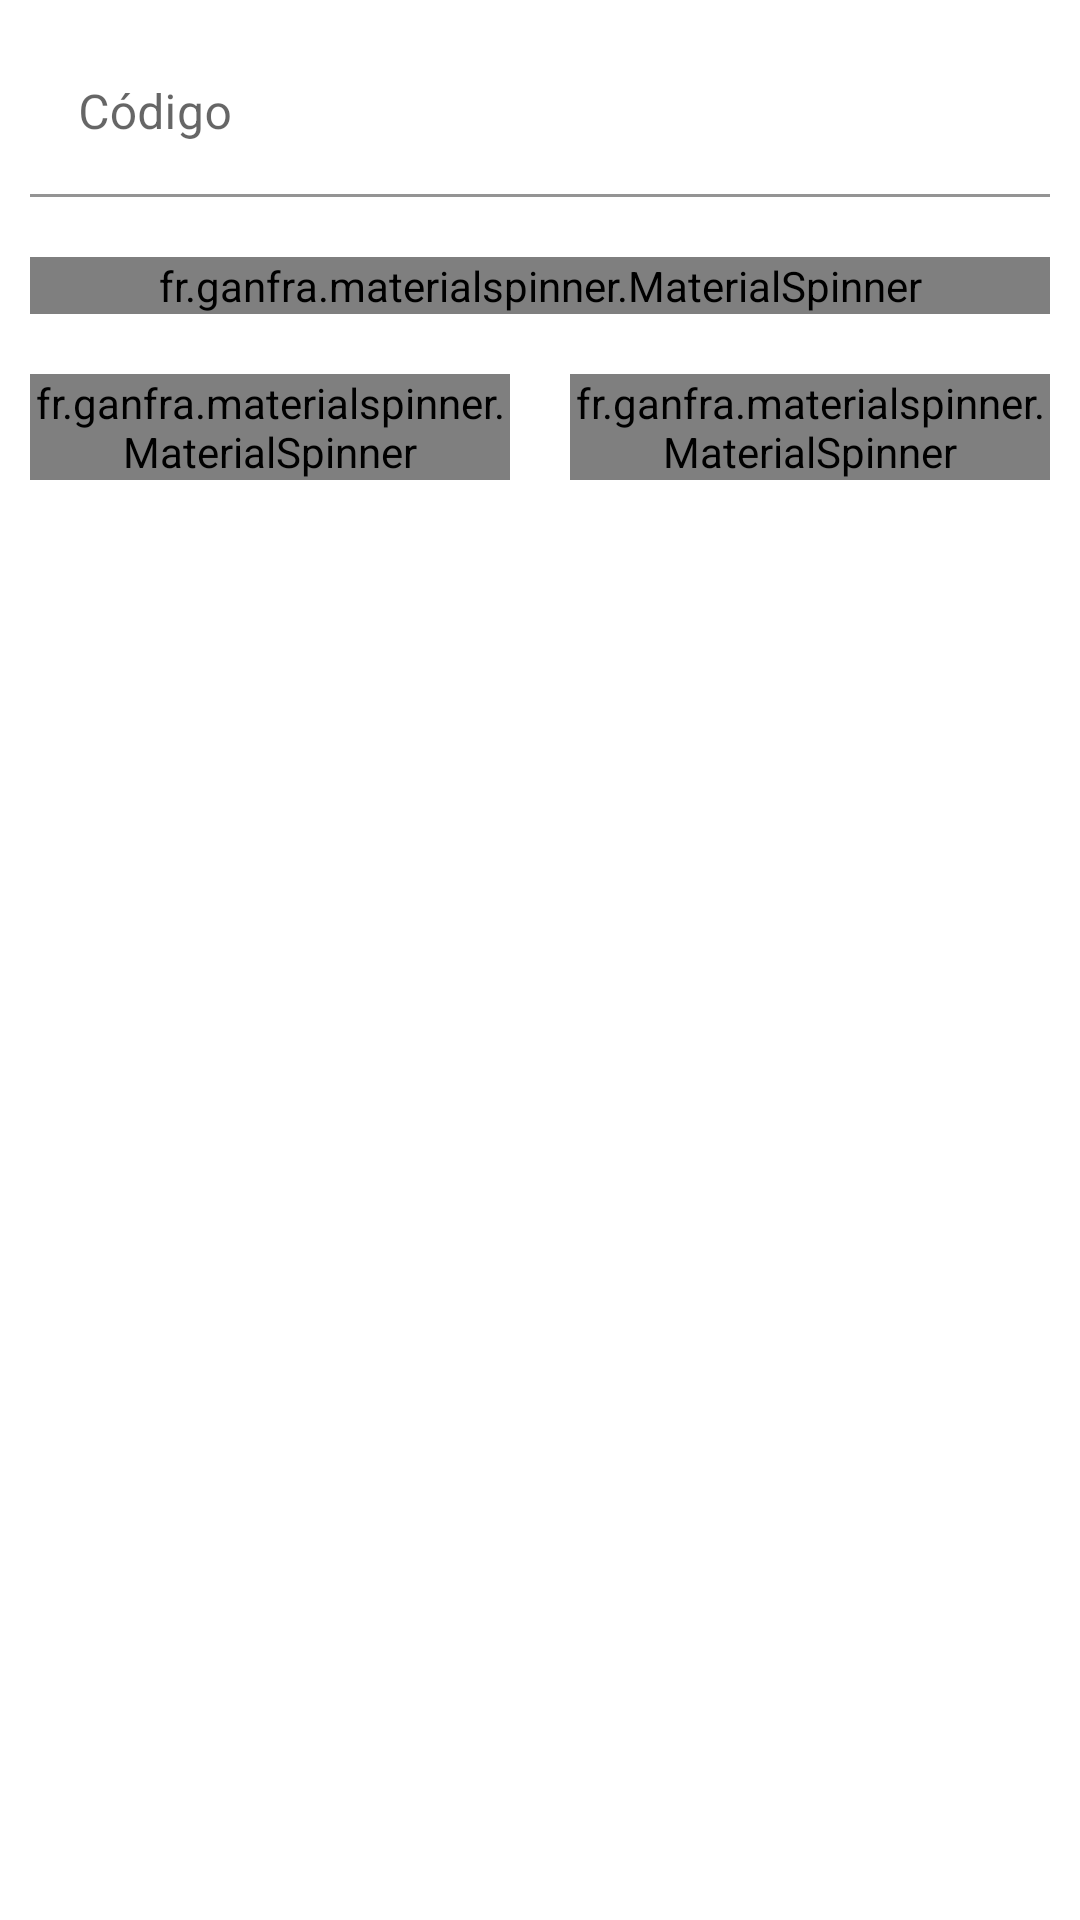

The Android layout XML behind this screen, and the referenced resources:
<!-- AndroidManifest.xml: application theme Theme.AlunoOnline -->
<!-- res/layout/activity_cadastro_turma.xml -->
<?xml version="1.0" encoding="utf-8"?>
<LinearLayout xmlns:android="http://schemas.android.com/apk/res/android"
    xmlns:app="http://schemas.android.com/apk/res-auto"
    xmlns:tools="http://schemas.android.com/tools"
    android:id="@+id/lnCadastroTurmas"
    android:layout_width="match_parent"
    android:layout_height="match_parent"
    android:orientation="vertical"
    tools:context=".activity.turma.CadastroTurmaActivity">

    <com.google.android.material.textfield.TextInputLayout
        android:layout_width="match_parent"
        android:layout_height="wrap_content"
        android:layout_margin="10dp"
        android:hint="@string/codigo">

        <com.google.android.material.textfield.TextInputEditText
            android:id="@+id/edCodigoTurma"
            android:layout_width="match_parent"
            android:layout_height="wrap_content"
            android:backgroundTint="@color/white"
            android:inputType="number" />
    </com.google.android.material.textfield.TextInputLayout>

    <fr.ganfra.materialspinner.MaterialSpinner
        android:id="@+id/spCurso"
        android:layout_width="match_parent"
        android:layout_height="wrap_content"
        android:layout_margin="10dp"
        app:ms_arrowColor="?attr/colorPrimary"
        app:ms_floatingLabelText="@string/curso"
        app:ms_hint="@string/selecioneCurso"
        app:ms_multiline="false" />

    <LinearLayout
        android:layout_width="match_parent"
        android:layout_height="wrap_content"
        android:orientation="horizontal">

        <fr.ganfra.materialspinner.MaterialSpinner
            android:id="@+id/spTurno"
            android:layout_width="0dp"
            android:layout_height="wrap_content"
            android:layout_margin="10dp"
            android:layout_weight="1"
            app:ms_arrowColor="?attr/colorPrimary"
            app:ms_floatingLabelText="@string/turno"
            app:ms_hint="@string/selecioneTurno"
            app:ms_multiline="false" />

        <fr.ganfra.materialspinner.MaterialSpinner
            android:id="@+id/spRegime"
            android:layout_width="0dp"
            android:layout_height="wrap_content"
            android:layout_margin="10dp"
            android:layout_weight="1"
            app:ms_arrowColor="?attr/colorPrimary"
            app:ms_floatingLabelText="@string/regime"
            app:ms_hint="@string/selecioneRegime"
            app:ms_multiline="false" />
    </LinearLayout>
</LinearLayout>
<!-- resources referenced by this layout -->
<resources>
  <string name="codigo">Código</string>
  <string name="curso">Curso</string>
  <string name="regime">Regime</string>
  <string name="selecioneCurso">Selecione o Curso</string>
  <string name="selecioneRegime">Selecione o Regime</string>
  <string name="selecioneTurno">Selecione o Turno</string>
  <string name="turno">Turno</string>
  <style name="Theme.AlunoOnline" parent="Theme.MaterialComponents.DayNight.DarkActionBar">
          
          <item name="colorPrimary">@color/purple_500</item>
          <item name="colorPrimaryVariant">@color/purple_700</item>
          <item name="colorOnPrimary">@color/white</item>
          
          <item name="colorSecondary">@color/teal_200</item>
          <item name="colorSecondaryVariant">@color/teal_700</item>
          <item name="colorOnSecondary">@color/black</item>
          
          <item name="android:statusBarColor" tools:targetApi="l">?attr/colorPrimaryVariant</item>
          
      </style>
  <!-- not gathered from this repository: default colours our renderer supplied (Android Studio template values) -->
  <color name="purple_500">#FF6200EE</color>
  <color name="purple_700">#FF3700B3</color>
  <color name="teal_200">#FF03DAC5</color>
  <color name="teal_700">#FF018786</color>
  <color name="black">#FF000000</color>
  <color name="white">#FFFFFFFF</color>
</resources>
